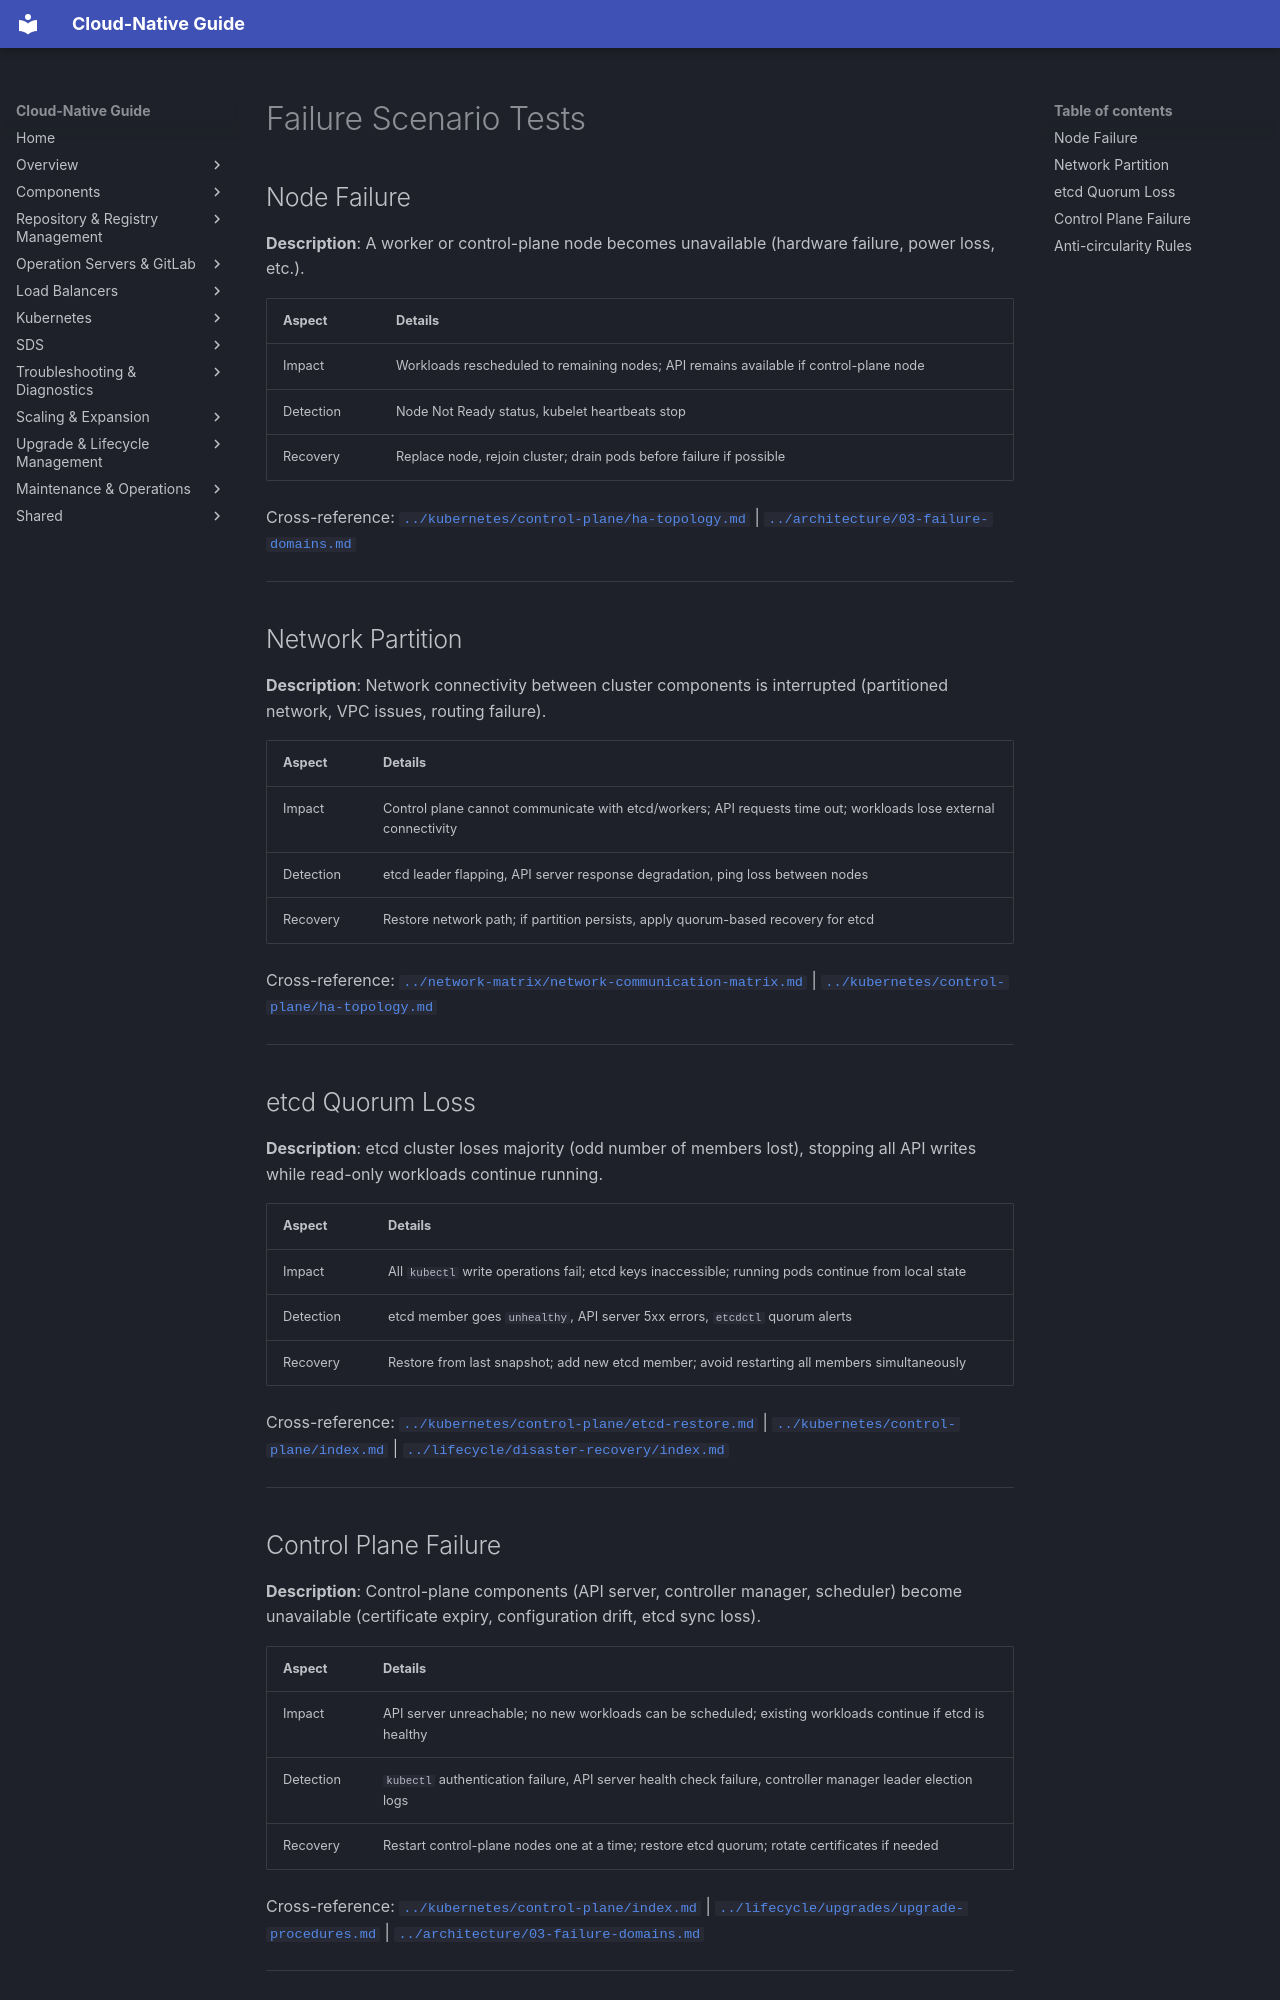

repository: DavoudTeimouri/cloud-native-guide · page: tests/failure-scenario-tests/index.html · generator: mkdocs

# Failure Scenario Tests

## Node Failure

**Description**: A worker or control-plane node becomes unavailable (hardware failure, power loss, etc.).

| Aspect | Details |
|--------|---------|
| Impact | Workloads rescheduled to remaining nodes; API remains available if control-plane node |
| Detection | Node Not Ready status, kubelet heartbeats stop |
| Recovery | Replace node, rejoin cluster; drain pods before failure if possible |

Cross-reference: [`../kubernetes/control-plane/ha-topology.md`](../kubernetes/control-plane/ha-topology.md) | [`../architecture/03-failure-domains.md`](../architecture/03-failure-domains.md)

---

## Network Partition

**Description**: Network connectivity between cluster components is interrupted (partitioned network, VPC issues, routing failure).

| Aspect | Details |
|--------|---------|
| Impact | Control plane cannot communicate with etcd/workers; API requests time out; workloads lose external connectivity |
| Detection | etcd leader flapping, API server response degradation, ping loss between nodes |
| Recovery | Restore network path; if partition persists, apply quorum-based recovery for etcd |

Cross-reference: [`../network-matrix/network-communication-matrix.md`](../network-matrix/network-communication-matrix.md) | [`../kubernetes/control-plane/ha-topology.md`](../kubernetes/control-plane/ha-topology.md)

---

## etcd Quorum Loss

**Description**: etcd cluster loses majority (odd number of members lost), stopping all API writes while read-only workloads continue running.

| Aspect | Details |
|--------|---------|
| Impact | All `kubectl` write operations fail; etcd keys inaccessible; running pods continue from local state |
| Detection | etcd member goes `unhealthy`, API server 5xx errors, `etcdctl` quorum alerts |
| Recovery | Restore from last snapshot; add new etcd member; avoid restarting all members simultaneously |

Cross-reference: [`../kubernetes/control-plane/etcd-restore.md`](../kubernetes/control-plane/etcd-restore.md) | [`../kubernetes/control-plane/index.md`](../kubernetes/control-plane/index.md#failure-scenarios) | [`../lifecycle/disaster-recovery/index.md`](../lifecycle/disaster-recovery/index.md#scenario-index)

---
